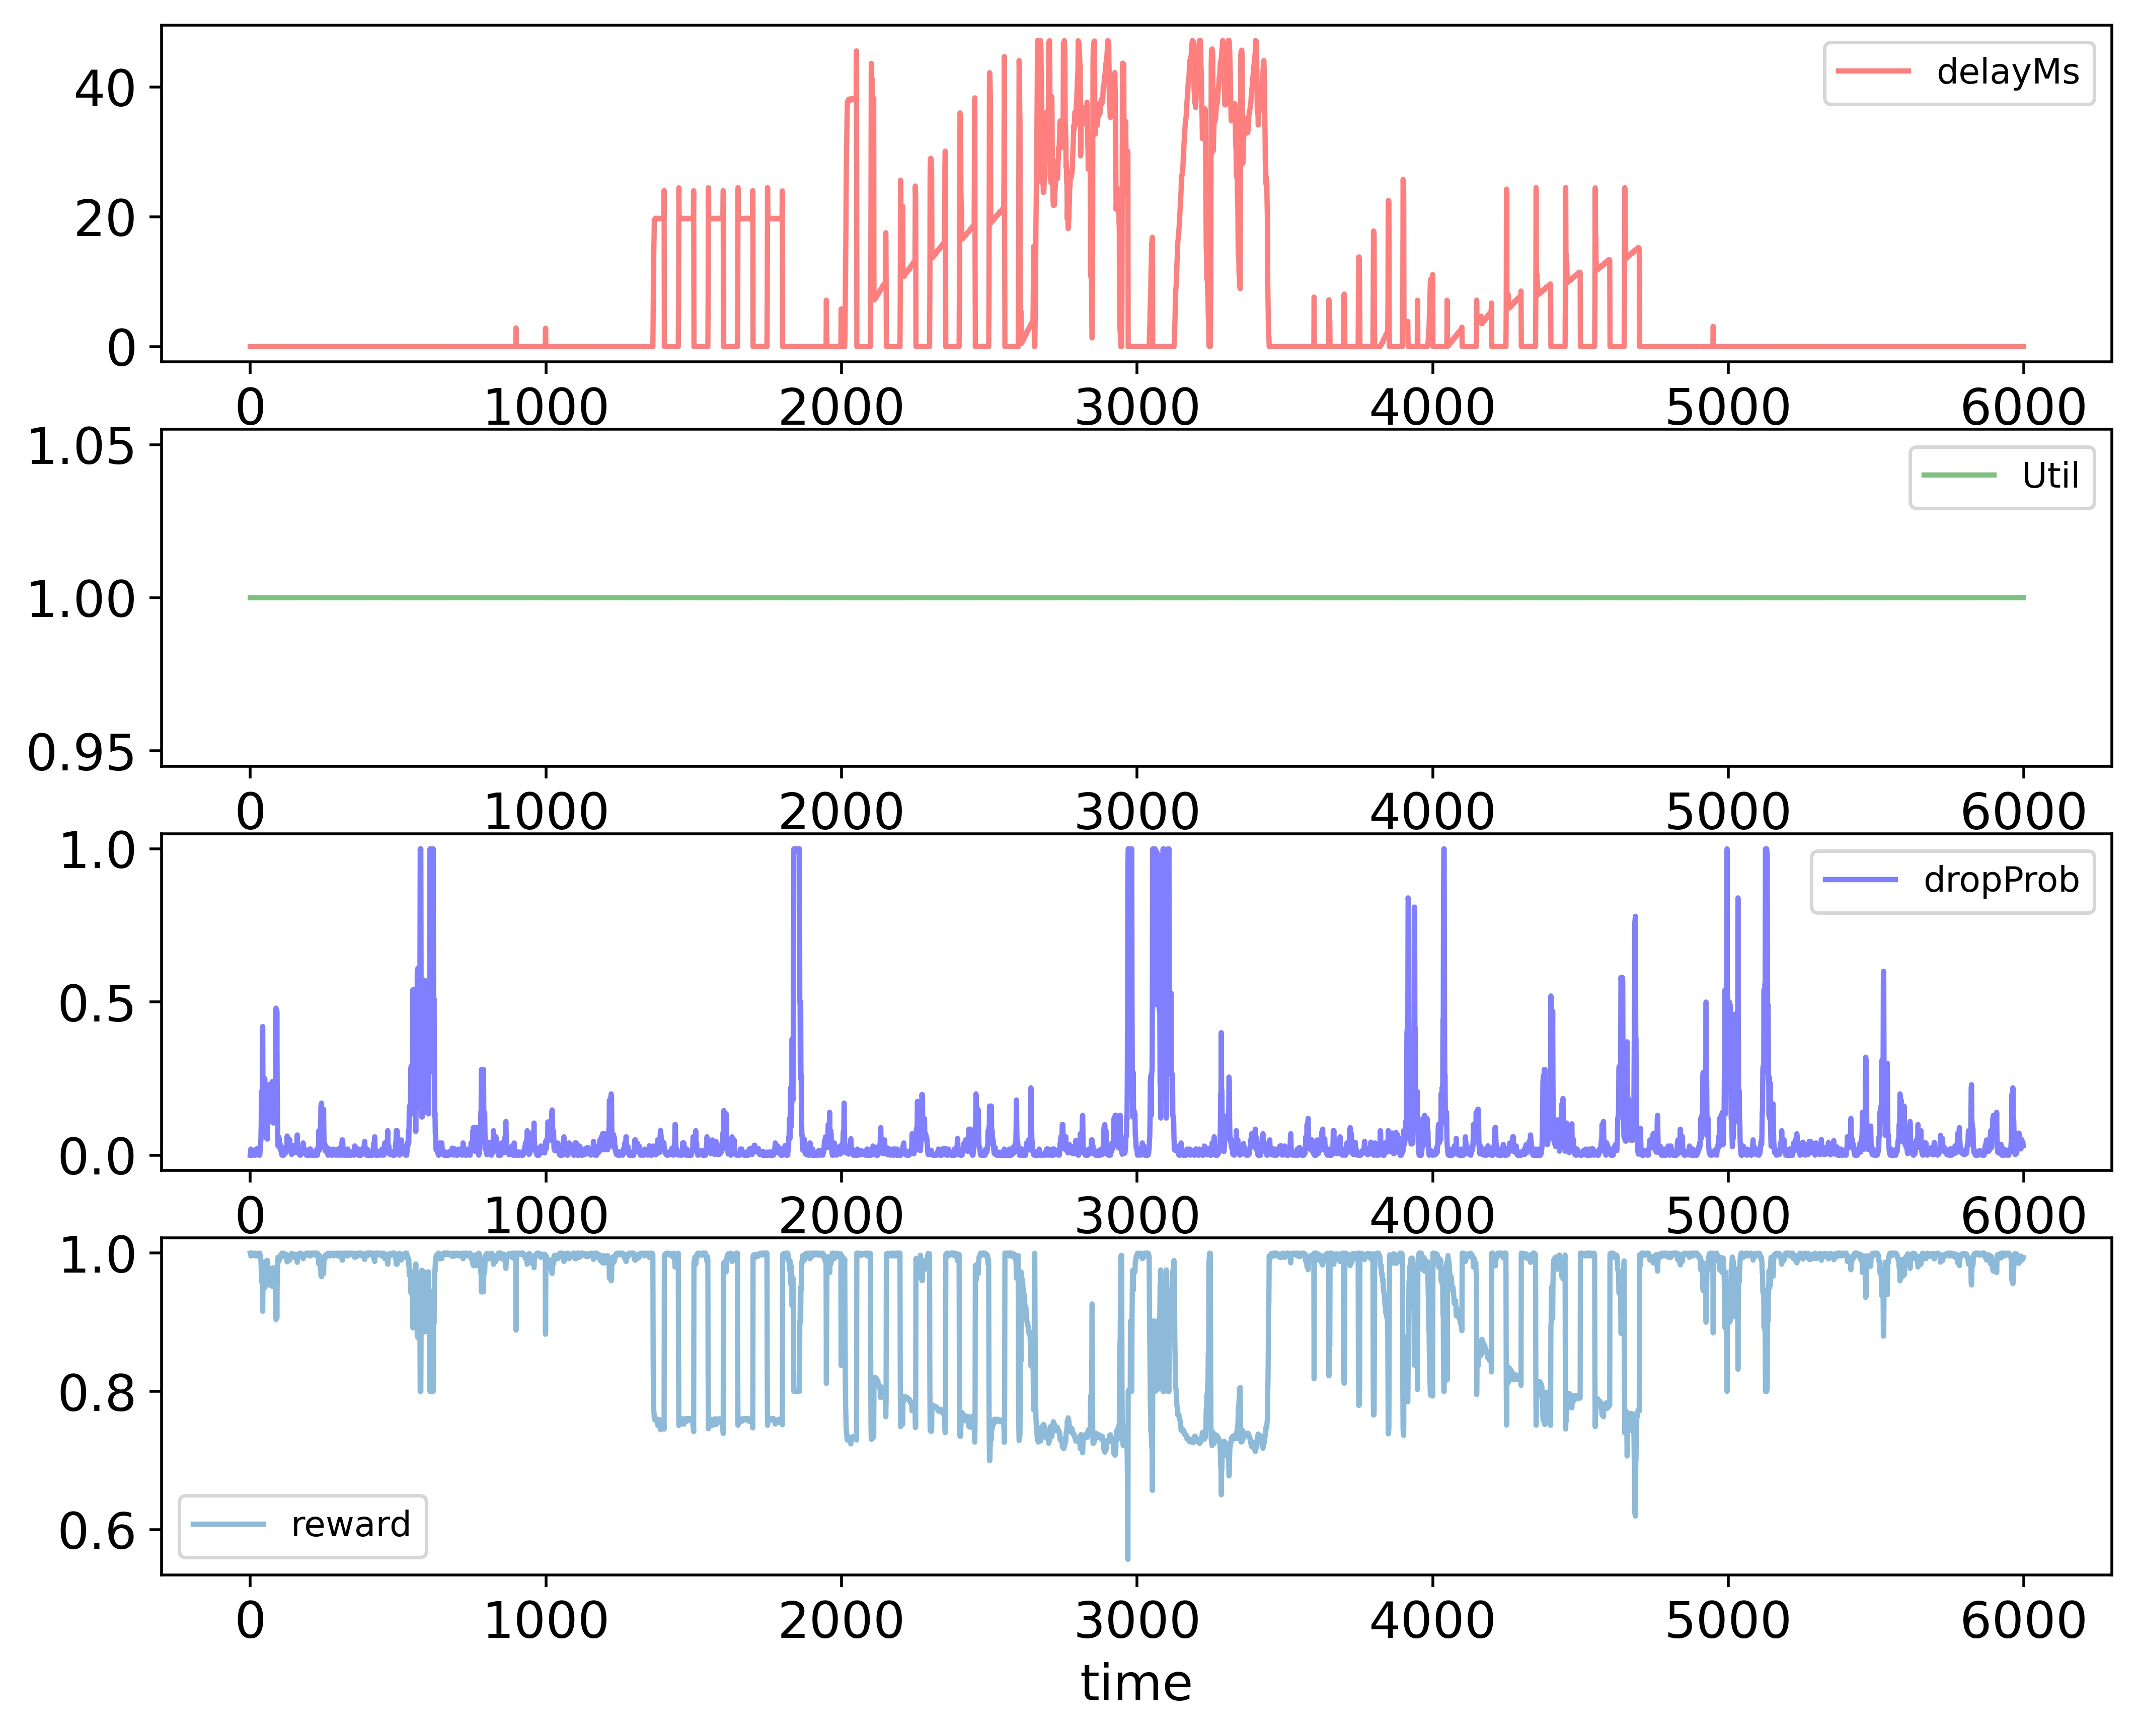

The table this chart was drawn from, first rows:
time; delayMs; Util; dropProb; reward
0; 0.0; 1.0; 0.0; 1.0
1; 0.0; 1.0; 0.01; 0.998
2; 0.0; 1.0; 0.02; 0.996
3; 0.0; 1.0; 0.01; 0.998
4; 0.0; 1.0; 0.01; 0.998
5; 0.0; 1.0; 0.0; 1.0
6; 0.0; 1.0; 0.0; 1.0
7; 0.0; 1.0; 0.0; 1.0
8; 0.0; 1.0; 0.01; 0.998
9; 0.0; 1.0; 0.005; 0.999
10; 0.0; 1.0; 0.015; 0.997
11; 0.0; 1.0; 0.0075; 0.9985
12; 0.0; 1.0; 0.015; 0.997
13; 0.0; 1.0; 0.0075; 0.9985
14; 0.0; 1.0; 0.00375; 0.9992
15; 0.0; 1.0; 0.0; 1.0
16; 0.0; 1.0; 0.0; 1.0
17; 0.0; 1.0; 0.0; 1.0
18; 0.0; 1.0; 0.0; 1.0
19; 0.0; 1.0; 0.01; 0.998
20; 0.0; 1.0; 0.02; 0.996
21; 0.0; 1.0; 0.01; 0.998
22; 0.0; 1.0; 0.01; 0.998
23; 0.0; 1.0; 0.02; 0.996
24; 0.0; 1.0; 0.01; 0.998
25; 0.0; 1.0; 0.02; 0.996
26; 0.0; 1.0; 0.01; 0.998
27; 0.0; 1.0; 0.01; 0.998
28; 0.0; 1.0; 0.01; 0.998
29; 0.0; 1.0; 0.0; 1.0
30; 0.0; 1.0; 0.0; 1.0
31; 0.0; 1.0; 0.0; 1.0
32; 0.0; 1.0; 0.0; 1.0
33; 0.0; 1.0; 0.01; 0.998
34; 0.0; 1.0; 0.02; 0.996
35; 0.0; 1.0; 0.04; 0.992
36; 0.0; 1.0; 0.05; 0.99
37; 0.0; 1.0; 0.1; 0.98
38; 0.0; 1.0; 0.2; 0.96
39; 0.0; 1.0; 0.21; 0.958
40; 0.0; 1.0; 0.2; 0.96
41; 0.0; 1.0; 0.21; 0.958
42; 0.0; 1.0; 0.42; 0.916
43; 0.0; 1.0; 0.21; 0.958
44; 0.0; 1.0; 0.22; 0.956
45; 0.0; 1.0; 0.21; 0.958
46; 0.0; 1.0; 0.105; 0.979
47; 0.0; 1.0; 0.115; 0.977
48; 0.0; 1.0; 0.125; 0.975
49; 0.0; 1.0; 0.25; 0.95
50; 0.0; 1.0; 0.125; 0.975
51; 0.0; 1.0; 0.135; 0.973
52; 0.0; 1.0; 0.0675; 0.9865
53; 0.0; 1.0; 0.0575; 0.9885
54; 0.0; 1.0; 0.115; 0.977
55; 0.0; 1.0; 0.125; 0.975
56; 0.0; 1.0; 0.0625; 0.9875
57; 0.0; 1.0; 0.0625; 0.9875
58; 0.0; 1.0; 0.0525; 0.9895
59; 0.0; 1.0; 0.105; 0.979
... 5,939 more rows
